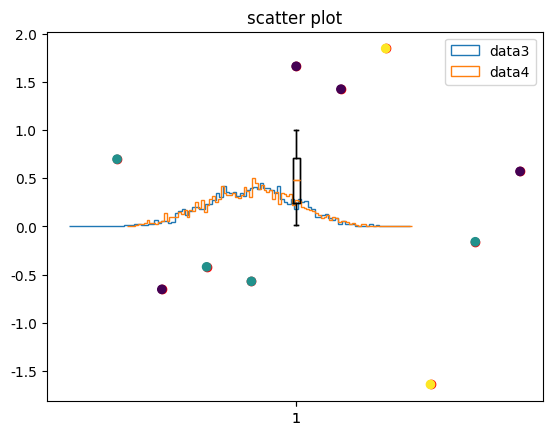

The matplotlib source for this figure:
# -*- coding: utf-8 -*-
"""
step03_continous.py

연속형 변수 시각화: 산점도, 히스토그램, 박스플롯
"""
import numpy as np #별칭 -수치  data 생성
import matplotlib.pyplot as plt #별칭 -data 시각화

# 차트에서 한글 지원 
plt.rcParams['font.family'] = 'Malgun Gothic'

# 음수 부호 지원 
import matplotlib
matplotlib.rcParams['axes.unicode_minus'] = False

# 1.차트 자료 생성
data1 = np.arange(-3,7) #-3 ~ 6
data2 = np.random.randn(10) # N(0, 1)
print(data1)#이산변수
print(data2)#연속변수
# 2. 산점도
plt.scatter(x=data1, y=data2, c='r',marker='o')
plt.title('scatter plot')
plt.show()

# 여러가지 색 산점도: 집단변수(더미변수)
cdata = np.random.randint(1,4,10) # (1,4] :1~3 난수 정수 10개 생성
print(cdata)#[2 1 3 2 2 1 2 2 1 2]

plt.scatter(x=data1, y=data2, c=cdata,marker='o')
plt.title('scatter plot')
plt.show()

# 3.히스토그램: 대칭성 확인시 사용
data3 = np.random.normal(0,1,2000) # N(mean,sigma^2)=N(0,1) -> (평균,표준편차,난수 수)
print(data3) # 표준정규분포

data4 = np.random.normal(0,1,2000)
print(data4) 

#난수 통계
data3.mean() #0.019061729460503968
data3.std()  #1.0093588154459816

data4.mean() #-0.03231730688914348
data4.std()  #1.012165061470157

# 정규분포 시각화
plt.hist(data3,bins=100,density=True, 
         histtype='step',label='data3')

plt.hist(data4,bins=100,density=True, 
         histtype='step',label='data4')
plt.legend(loc='best') # 범례 
plt.show()
'''
loc속성값
lower left/right
center left/right
upper left/right
'''

#박스 플롯(box plot)
data5=np.random.random(100,) #0~1 사이의 100개 난수 # 패키지.모듈.함수()
print(data5)
print(data5.shape) #(100,) - 1차원

#data 요약통계량
import pandas as pd

#numpy-> pandas # describe 함수 쓰려고 바꾼거임 (numpy 과 pandas 둘다 1차원임)
dataset = pd.Series(data5)
dataset.describe()
'''
count    100.000000
mean       0.564981
std        0.295103
min        0.003417
25%        0.338021
50%        0.608759
75%        0.825487
max        0.992672
dtype: float64
'''

plt.boxplot(dataset)
plt.boxplot(data5)
plt.show()


# 범주형 변수 (집단변수) -> (더미변수)
'''
1. 집단변수를 x변수로 사용
 ex) X[x1=1, x2=0, x3=0] -> Y
2. 집단변수를 Y변수로 사용
 -> 이항 또는 다항분류 모델
 ex)X->Y(y1,y2,y3)
'''
music = pd.DataFrame({'id':[1,2,3,4,5],
                     'genre':['pop','disco','pop','disco','rock']},
                    columns=['id','genre'])   # columns는 순서를 고정 하는 기법
music
'''
   id  genre
0   1    pop
1   2  disco
2   3    pop
3   4  disco
4   5   rock
'''
music.info()
'''

 #   Column  Non-Null Count  Dtype 
---  ------  --------------  ----- 
 0   id      4 non-null      int64 
 1   genre   4 non-null      object

'''
#1) dummy 변수 생성
dummy=pd.get_dummies(music['genre']) # 2 진 표현 (0 or 1)
print(dummy)
'''
   disco  pop  rock
0      0    1     0 -> one hot encoding
1      1    0     0
2      0    1     0
3      1    0     0
4      0    0     1
'''

#2) decoding: 10진수 표현
#pandas->numpy
arr=np.array(dummy)

decoding=np.argmax(arr,1)
decoding
#a array([1, 0, 1, 0, 2], dtype=int64)



















































